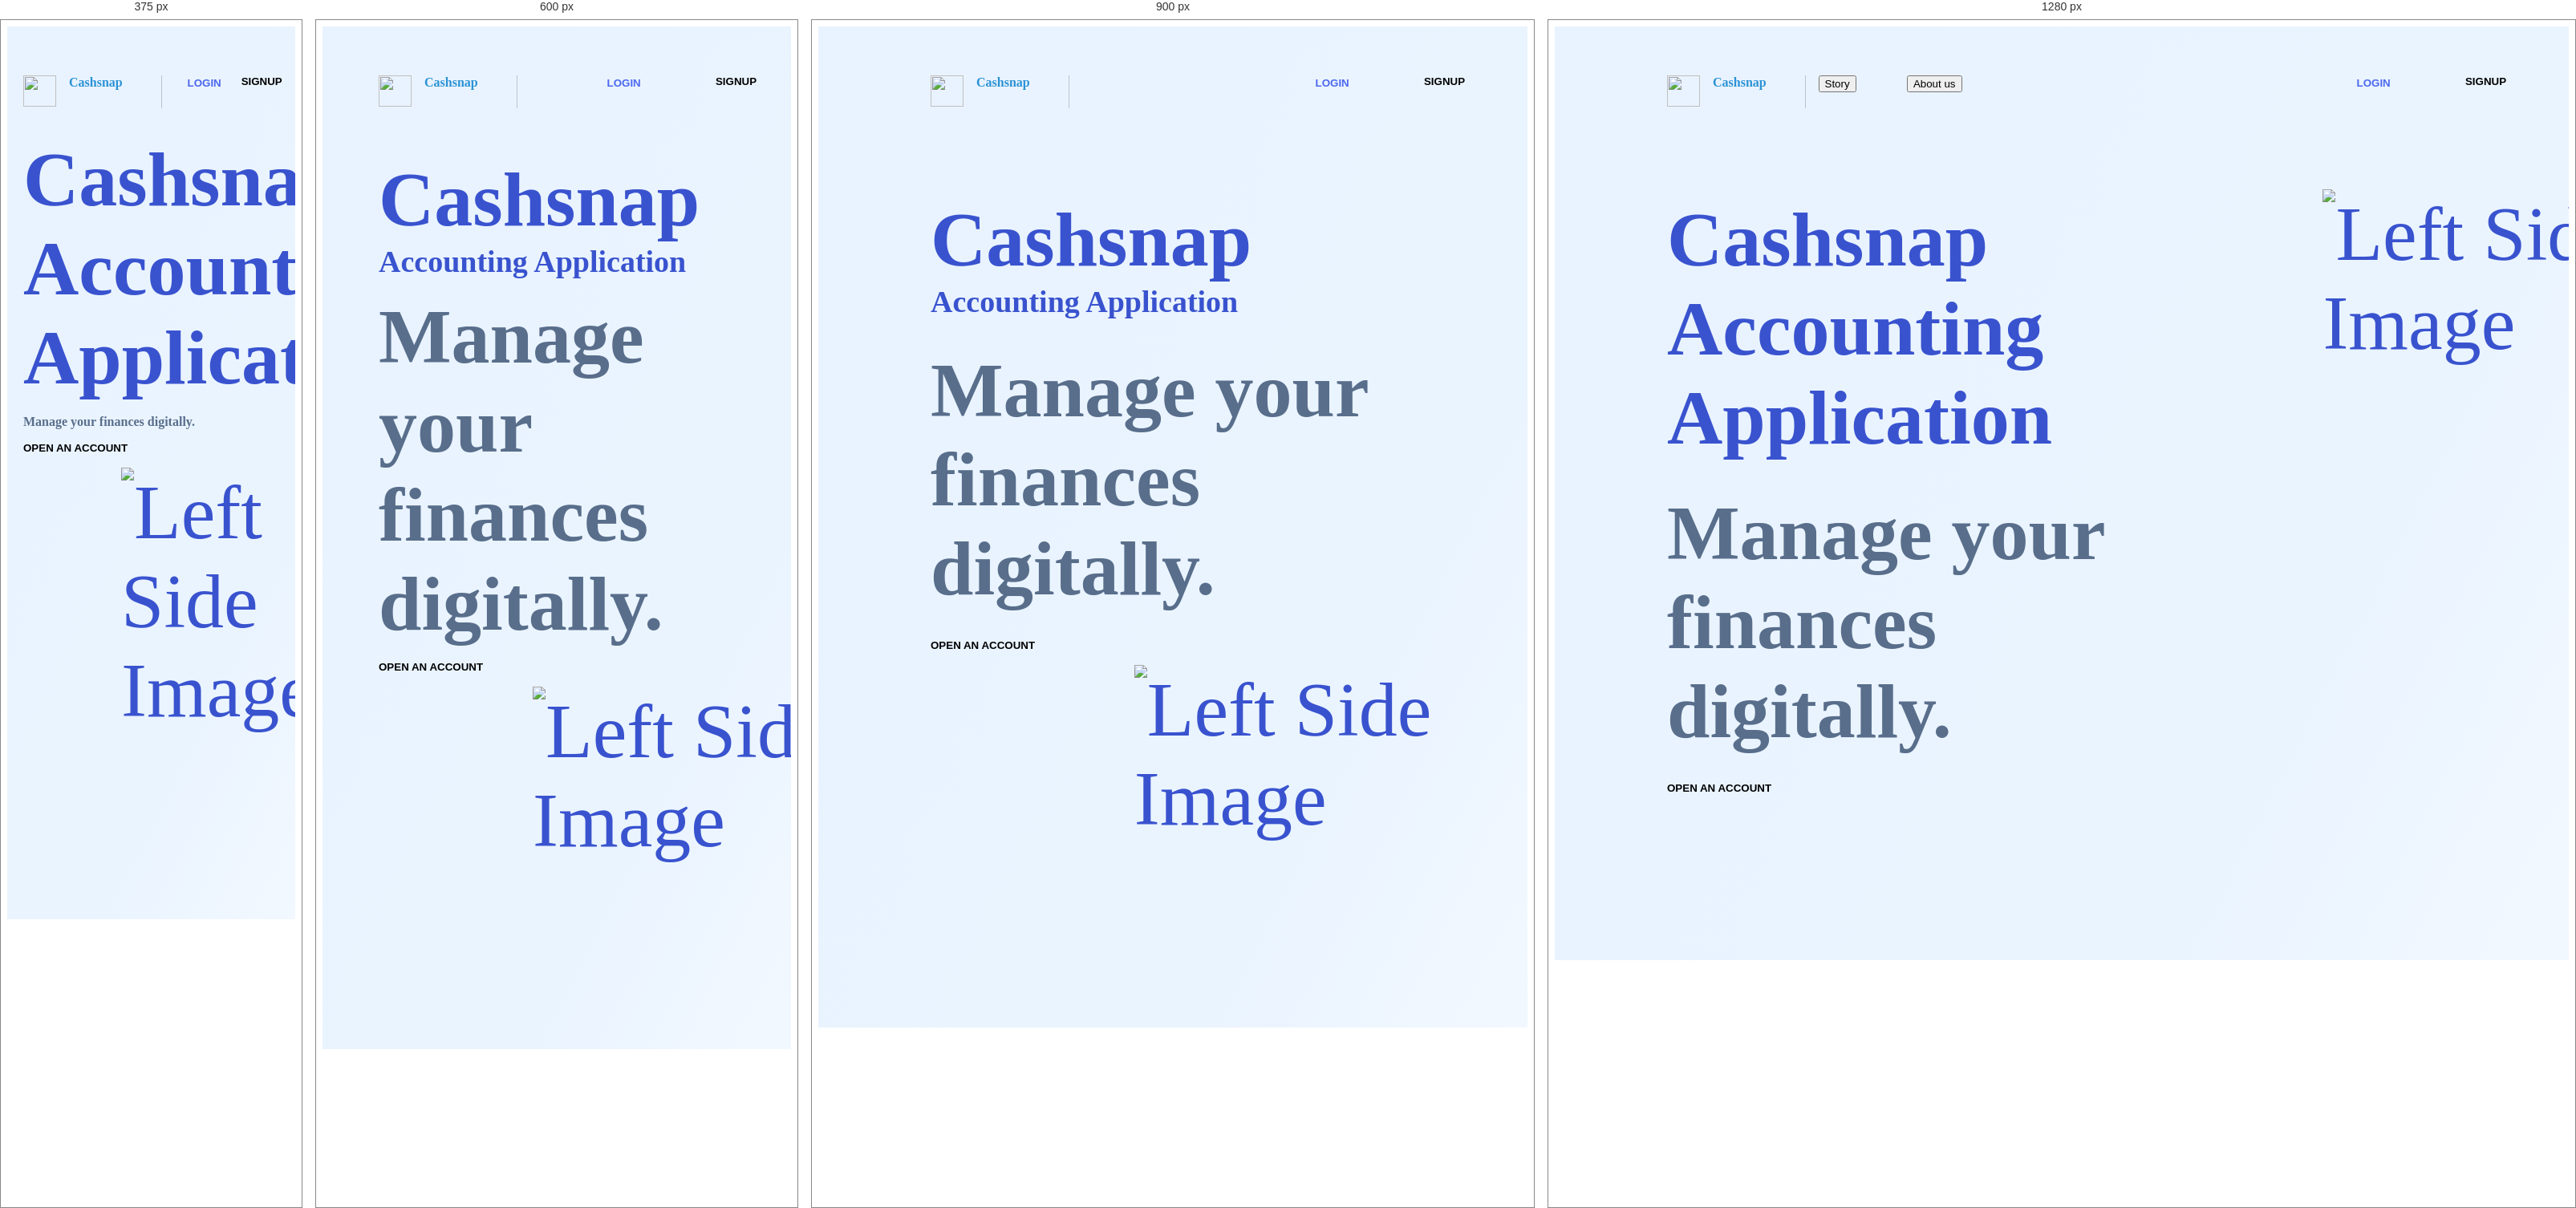
Rendered at 375 px, 600 px, 900 px and 1280 px, left to right.

<!-- file: index.html -->
<!DOCTYPE html>
<html>
  <head>
    <meta charset="utf-8" />
    <meta name="viewport" content="initial-scale=1, width=device-width" />

    <link rel="stylesheet" href="/Aryan/Cashsnap/Cashsnap/html/assets/css/global.css" />
    <link rel="stylesheet" href="/Aryan/Cashsnap/Cashsnap/html/assets/css/index.css" />
    <link
      rel="stylesheet"
      href="https://fonts.googleapis.com/css2?family=Inter:wght@600;700;800&display=swap"
    />
  </head>
  <body>
    <div class="desktop-1">
      <header class="frame-parent">
        <div class="logo1-1-wrapper">
          <img
            class="logo1-1-icon"
            loading="lazy"
            alt=""
            src="/Aryan/Cashsnap/Cashsnap/html/assets/images/logo.png"
          />
        </div>
        <div class="cashsnap-wrapper">
          <div class="cashsnap">Cashsnap</div>
        </div>
        <div class="line-wrapper">
          <div class="frame-child"></div>
        </div>
        <div class="frame-wrapper">
          <div class="story-parent">
            <div class="nav-button">
                <button onclick="redirectTostory()">Story</button>
            </div>
            <div class="nav-button">
                <button onclick="redirectToaboutus()">About us</button>
            </div>
          </div>
        </div>
        <div class="frame-container">
            <button class="rectangle-parent" onclick="redirectToLoginPage()">
                <div class="frame-item"></div>
                <b class="login">LOGIN</b>
            </button>              
        </div>
        <button class="rectangle-group" onclick="redirectToSignUpPage()">
            <div class="frame-inner"></div>
            <b class="register">SIGNUP</b>
          </button>
          
      </header>
      <section class="background-box-parent">
        <div class="background-box">
          <div class="frame-group">
            <div class="cashsnap-parent">
              <div class="cashsnap1">Cashsnap</div>
              <div class="accounting-application">Accounting Application</div>
            </div>
            <div class="manage-your-finances">
              Manage your finances digitally.
            </div>
            <!-- <div class="rectangle-container">
              <div class="rectangle-div"></div> -->
                <!-- <button  class="open-an-account" href="auth-sign-up.html">OPEN AN ACCOUNT</button> -->
                <button class="rectangle-group" onclick="redirectToSignUpPage()">
                    <!-- <div class="frame-inner"></div> -->
                    <b class="register">OPEN AN ACCOUNT</b>
                  </button>
              <!-- <b class="open-an-account" href="auth-sign-up.html">OPEN AN ACCOUNT</b> -->
            <!-- </div> -->
          </div>
        </div>
        <!-- <img
          class="removebg-preview-1-icon"
          loading="lazy" alt=""
          src="/Aryan/Cashsnap/Cashsnap/html/assets/images/left_side_img.png"
        /> -->
        <div class="removebg-preview-1-icon-container">
            <img class="removebg-preview-1-icon" src="/Aryan/Cashsnap/Cashsnap/html/assets/images/left_side_img.png" alt="Left Side Image">
          </div>
        </section>
    </div>
    <script>
        function redirectToLoginPage() {
          window.location.href = 'auth-sign-in.html';
        }
        function redirectToSignUpPage() {
            window.location.href = 'auth-sign-up.html';
        }
        function redirectToaboutus() {
            window.location.href = 'about-us.html';
        }
        function redirectTostory() {
            window.location.href = 'story.html';
        }
    </script>      
    </body>
</html>

/* @media block from index.css */
@media screen and (max-width: 1125px) {
    .story-parent {
      display: none;
    }
    .background-box {
      flex: 1;
    }
    .background-box-parent {
      flex-wrap: wrap;
    }
  }

/* @media block from index.css */
@media screen and (max-width: 1050px) {
    .cashsnap1 {
      font-size: var(--font-size-29xl);
    }
    .accounting-application {
      font-size: 38px;
    }
    .background-box {
      min-width: 100%;
    }
  }

/* @media block from index.css */
@media screen and (max-width: 750px) {
    .frame-group {
      gap: 16px 33px;
    }
    .removebg-preview-1-icon {
      min-width: 100%;
    }
    .desktop-1 {
      gap: 50px 100px;
      padding-left: 70px;
      padding-right: 34px;
      box-sizing: border-box;
    }
  }

/* @media block from index.css */
@media screen and (max-width: 450px) {
    .accounting-application,
    .cashsnap1 {
      font-size: var(--font-size-10xl);
    }
    .manage-your-finances {
      font-size: 16px;
    }
    .desktop-1 {
      gap: 25px 100px;
      padding-left: 20px;
    }
  }